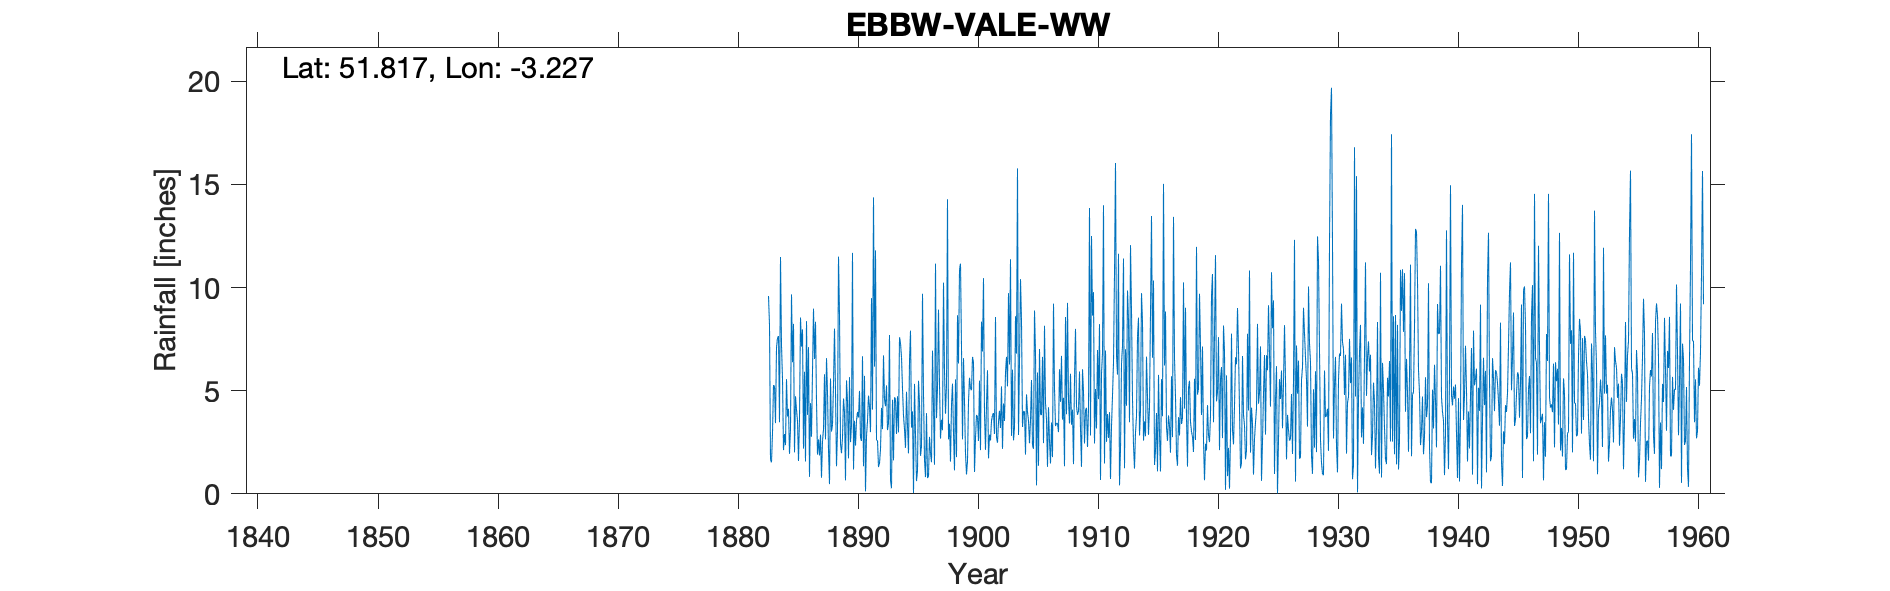

The file beside this chart, header and first rows:
EBBW VALE WW, , , , , , , , , , , , , , , , , , , , , , , 
Grid ref, SO155139, Long, -3.227, Lat, 51.82, Elevation, 1413, ft, , , , , , , , , , , , , , , 
Station no, 4172, , , , , , , , , , , , , , , , , , , , , , 
, 1880, 1881, 1882, 1883, 1884, 1885, 1886, 1887, 1888, 1889, 1890, 1891, 1892, 1893, 1894, 1895, 1896, 1897, 1898, 1899, 1900, 1901, 1902
January, , , , 9.59, 11.48, 6.38, 5.92, 4.48, 2.14, 2.42, 11.68, 5.72, 2.59, 3.43, 7.31, 4, 1.64, 3.67, 2.64, 11.16, 6.64, 3.89, 2.75
February, , , , 8.19, 7.21, 8.24, 1.57, 1.9, 0.47, 1.97, 1.18, 0.12, 2.59, 7.7, 6.63, 0.04, 0.81, 5.13, 3.4, 7.1, 6.38, 2.13, 2.48
March, , , , 1.65, 5.57, 2.01, 8.37, 2.64, 5.59, 2.73, 3.54, 2.8, 1.3, 0.66, 5.11, 5.33, 3.91, 8.93, 1.56, 2.64, 1.06, 4.32, 3.5
April, , , , 1.53, 2.12, 4.73, 3.83, 1.86, 3.02, 4.62, 2.34, 3.54, 1.49, 0.27, 3.79, 2.88, 0.77, 5.31, 4.3, 6.58, 2.69, 5.99, 4.03
May, , , , 2.95, 2.9, 4.08, 7.11, 2.87, 3.36, 3.98, 3.55, 4.76, 2.15, 4.56, 3.14, 0.62, 0.84, 2.68, 5.34, 4.48, 3.83, 1.72, 3.19
June, , , , 5.27, 2.36, 3.53, 0.82, 0.78, 5.31, 0.65, 3.97, 4.22, 4.17, 1.62, 2.23, 1.14, 2.76, 3.59, 2.94, 1.96, 3.72, 2.87, 5.21
July, , , , 5.22, 5.56, 1.59, 4.4, 2.57, 8.01, 5.5, 3.7, 2.99, 3.14, 4.68, 4.95, 5.48, 1.96, 3.08, 1.14, 0.94, 2.56, 2.59, 2.18
August, , , , 3.43, 3.75, 3.68, 2.77, 3.13, 4.97, 4.46, 4.99, 9.49, 6.71, 4.59, 3.31, 4.43, 1.53, 10.24, 5.55, 1.6, 5.49, 3.53, 4.38
September, , , , 7.08, 4.12, 8.55, 5.95, 5.8, 1.34, 1.72, 2.73, 4.08, 4.57, 2.9, 1.96, 1.84, 6.94, 5.96, 1.78, 4.48, 2.12, 3.81, 3.53
October, , , , 7.56, 1.94, 7.14, 8.98, 2.64, 3.05, 5.66, 2.56, 14.37, 4.25, 4.73, 6.44, 2.3, 4.22, 3.88, 8.66, 5.63, 8.35, 3.92, 5.9
November, , , , 7.65, 3.17, 7.97, 6.54, 6.58, 11.5, 2.51, 6.67, 6.17, 5.26, 2.98, 7.91, 9.7, 1.41, 5.28, 6.32, 5.1, 6.9, 2.9, 6.64
December, , , , 3.47, 9.67, 2.19, 8.34, 4.92, 8.7, 3.33, 1.34, 11.8, 3.09, 7.59, 3.21, 4.85, 11.16, 14.28, 10.89, 5.03, 10.46, 8.57, 5.21
Total, , , , 63.59, 59.85, 60.09, 64.6, 40.17, 57.46, 39.55, 48.25, 70.06, 41.31, 45.71, 55.99, 42.61, 37.95, 72.03, 54.52, 56.7, 60.2, 46.24, 49
IDR Apr 1919, , , , , , , , , , , , , , , , , , , , , , , 
